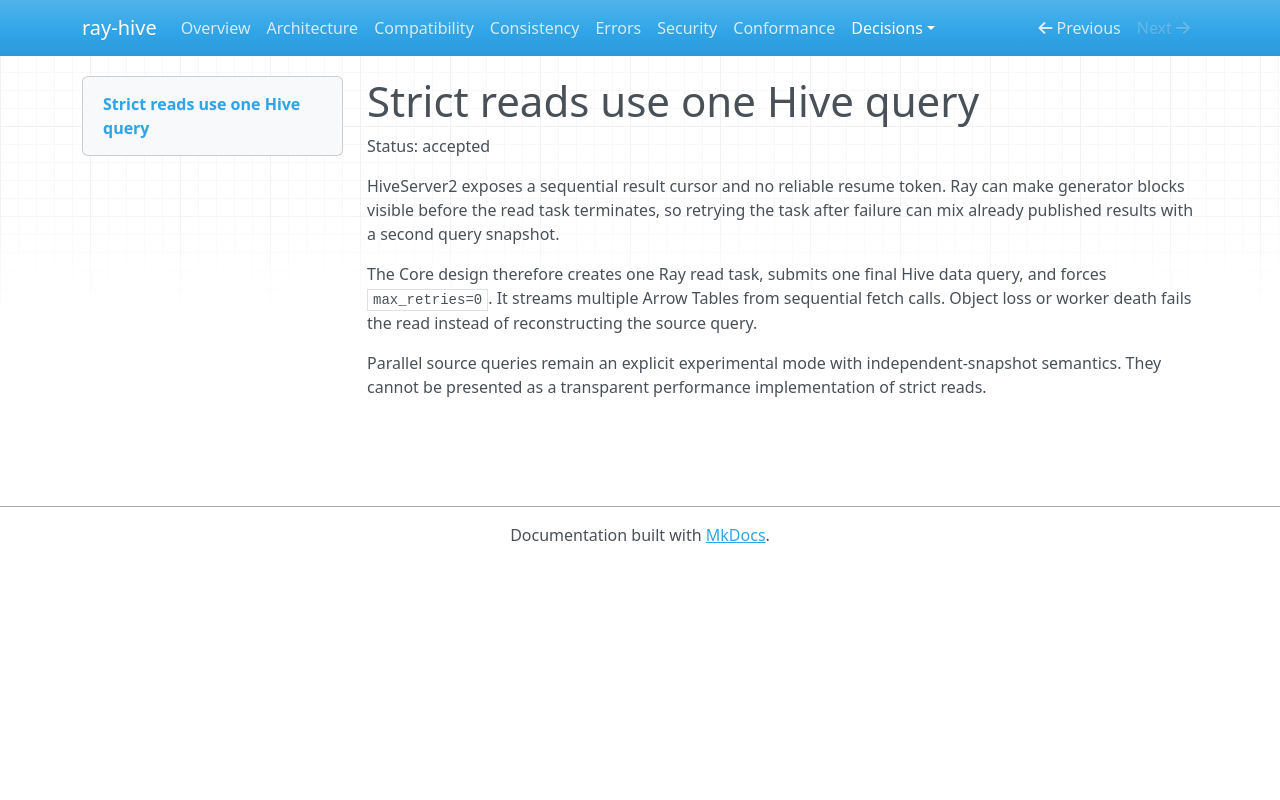

repository: jiangxt2/ray-hive · page: adr/strict-single-query/index.html · generator: mkdocs

# Strict reads use one Hive query

Status: accepted

HiveServer2 exposes a sequential result cursor and no reliable resume token. Ray can make generator
blocks visible before the read task terminates, so retrying the task after failure can mix already
published results with a second query snapshot.

The Core design therefore creates one Ray read task, submits one final Hive data query, and forces
`max_retries=0`. It streams multiple Arrow Tables from sequential fetch calls. Object loss or
worker death fails the read instead of reconstructing the source query.

Parallel source queries remain an explicit experimental mode with independent-snapshot semantics.
They cannot be presented as a transparent performance implementation of strict reads.
